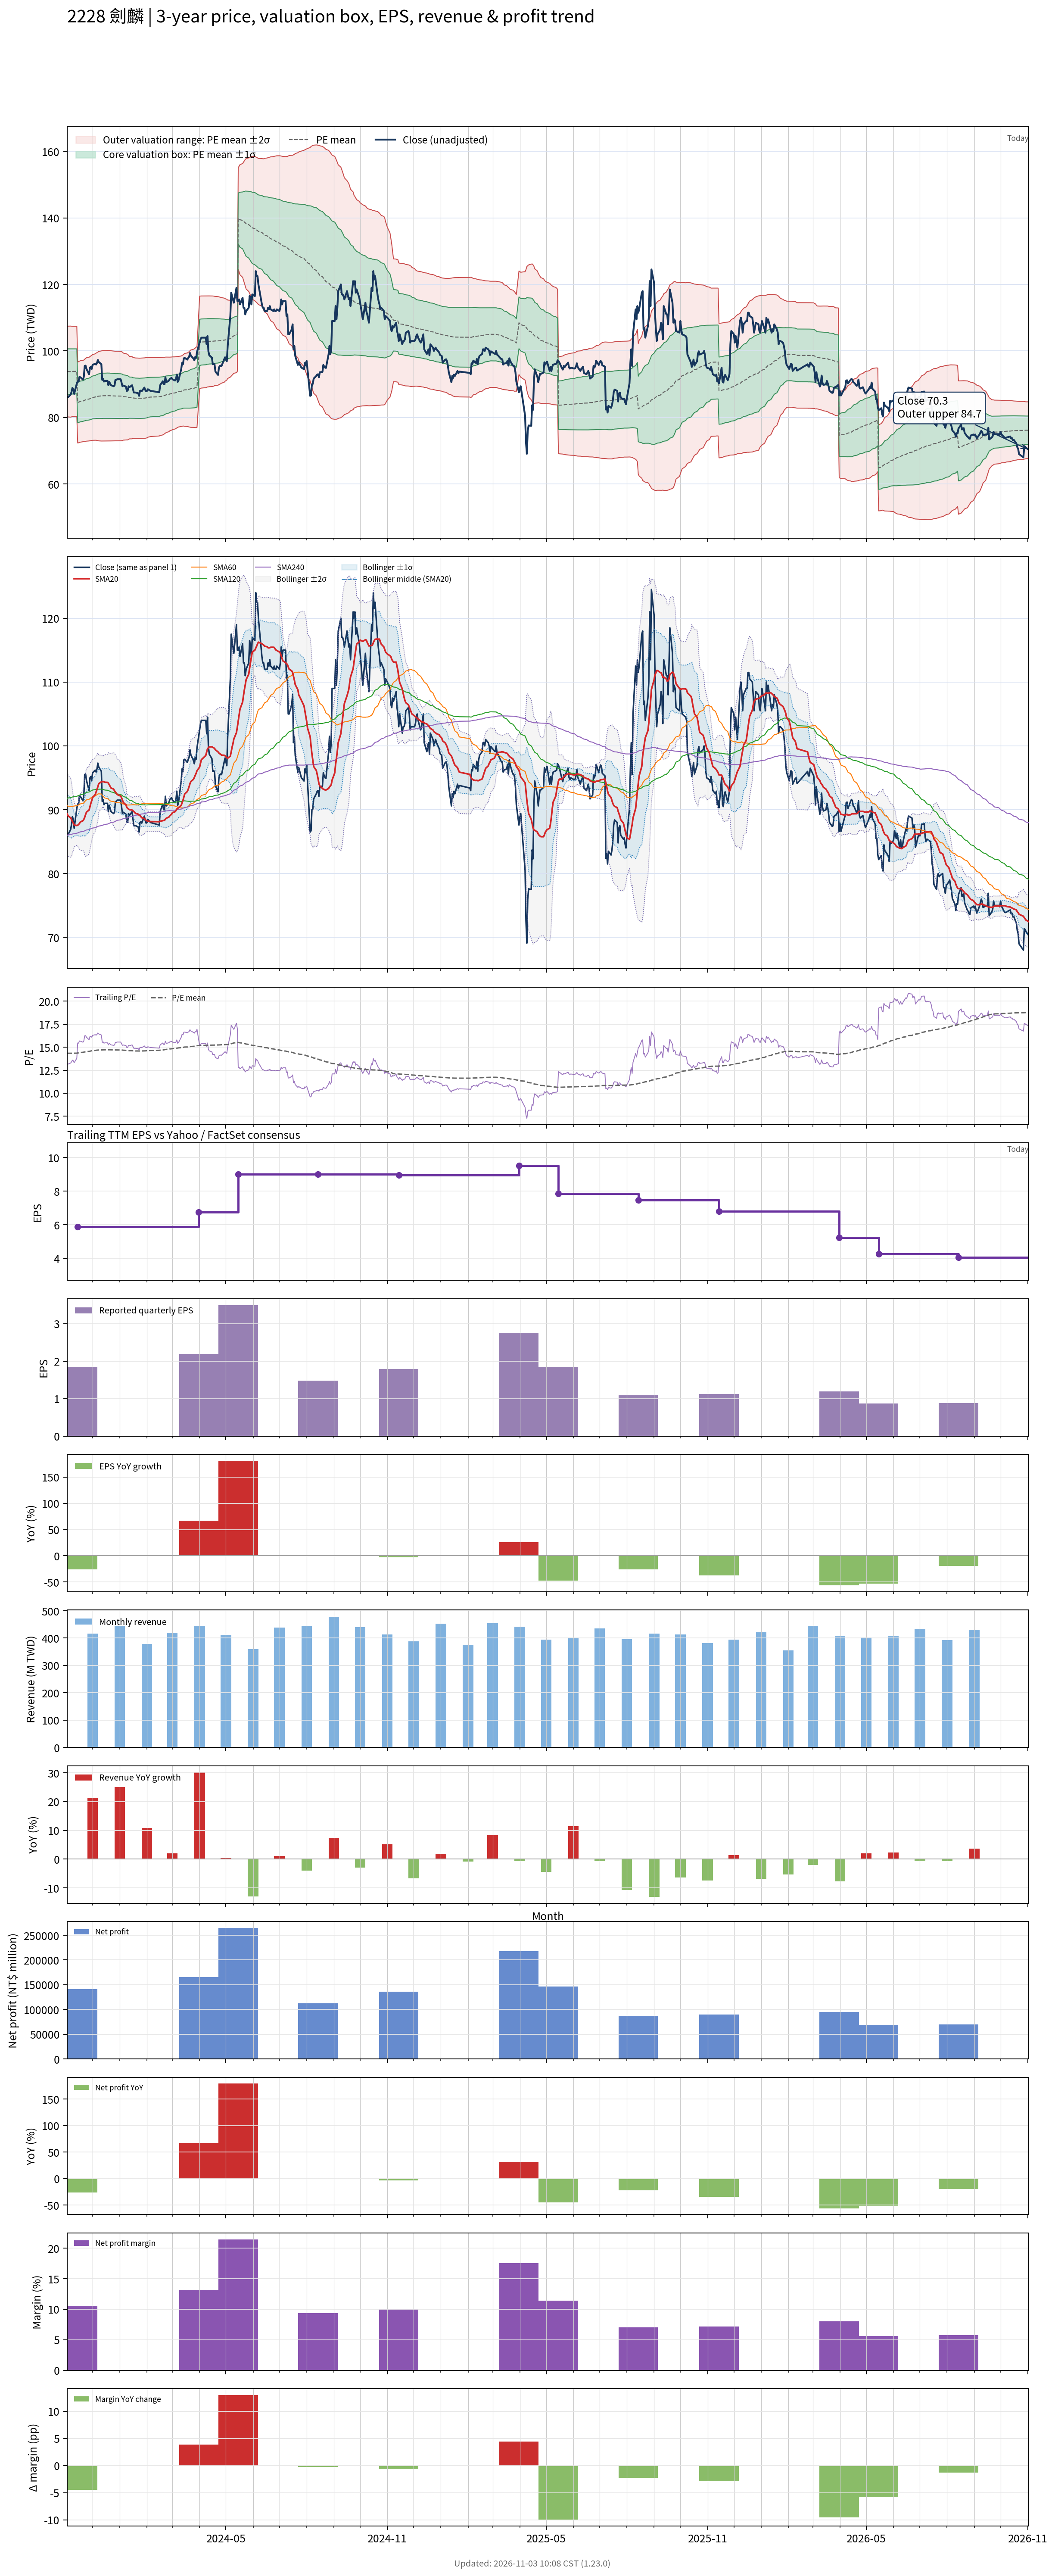

The data file committed next to this chart (first rows):
# chart-version: skill-stock-dynamic-val…
date, close, available_date, period_end, eps, ttm_eps, pe, pe_mean, pe_std, price_m2, price_m1, price_mean, price_p1, price_p2, forward_eps, forward_pe, forward_pe_mean, forward_pe_std, forward_price_m2, forward_price_m1, forward_price_mean, forward_price_p1, forward_price_p2, sma20
2023-11-02, 86, 2023-08-14, 2023-06-30, 1.48, 6.54, 13.15, 14.35, 1.04, 80.23, 87.04, 93.84, 100.6, 107.4, , , , , , , , , , 89.38
2023-11-03, 86.1, 2023-08-14, 2023-06-30, 1.48, 6.54, 13.17, 14.35, 1.043, 80.17, 87, 93.82, 100.6, 107.5, , , , , , , , , , 89.05
2023-11-06, 86.9, 2023-08-14, 2023-06-30, 1.48, 6.54, 13.29, 14.34, 1.046, 80.12, 86.96, 93.8, 100.6, 107.5, , , , , , , , , , 88.74
2023-11-07, 87.7, 2023-08-14, 2023-06-30, 1.48, 6.54, 13.41, 14.35, 1.041, 80.2, 87.01, 93.83, 100.6, 107.4, , , , , , , , , , 88.45
2023-11-08, 88.9, 2023-08-14, 2023-06-30, 1.48, 6.54, 13.59, 14.35, 1.038, 80.28, 87.07, 93.85, 100.6, 107.4, , , , , , , , , , 88.14
2023-11-09, 88.5, 2023-08-14, 2023-06-30, 1.48, 6.54, 13.53, 14.35, 1.035, 80.32, 87.09, 93.87, 100.6, 107.4, , , , , , , , , , 87.92
2023-11-10, 87.1, 2023-08-14, 2023-06-30, 1.48, 6.54, 13.32, 14.35, 1.037, 80.3, 87.08, 93.86, 100.6, 107.4, , , , , , , , , , 87.61
2023-11-13, 90.2, 2023-08-14, 2023-06-30, 1.48, 6.54, 13.79, 14.35, 1.034, 80.35, 87.11, 93.88, 100.6, 107.4, , , , , , , , , , 87.53
2023-11-14, 90.9, 2023-11-14, 2023-09-30, 1.85, 5.88, 15.46, 14.37, 1.035, 72.33, 78.42, 84.51, 90.59, 96.68, , , , , , , , , , 87.57
2023-11-15, 90.8, 2023-11-14, 2023-09-30, 1.85, 5.88, 15.44, 14.39, 1.036, 72.42, 78.51, 84.6, 90.7, 96.79, , , , , , , , , , 87.69
2023-11-16, 92.2, 2023-11-14, 2023-09-30, 1.85, 5.88, 15.68, 14.41, 1.039, 72.49, 78.6, 84.71, 90.82, 96.94, , , , , , , , , , 87.84
2023-11-17, 92.1, 2023-11-14, 2023-09-30, 1.85, 5.88, 15.66, 14.43, 1.04, 72.59, 78.71, 84.83, 90.95, 97.06, , , , , , , , , , 88.08
2023-11-20, 91.4, 2023-11-14, 2023-09-30, 1.85, 5.88, 15.54, 14.45, 1.039, 72.72, 78.83, 84.94, 91.06, 97.17, , , , , , , , , , 88.28
2023-11-21, 92.2, 2023-11-14, 2023-09-30, 1.85, 5.88, 15.68, 14.47, 1.039, 72.85, 78.96, 85.07, 91.17, 97.28, , , , , , , , , , 88.48
2023-11-22, 95.5, 2023-11-14, 2023-09-30, 1.85, 5.88, 16.24, 14.49, 1.05, 72.84, 79.01, 85.18, 91.36, 97.53, , , , , , , , , , 88.81
2023-11-23, 95.6, 2023-11-14, 2023-09-30, 1.85, 5.88, 16.26, 14.51, 1.059, 72.85, 79.08, 85.31, 91.54, 97.77, , , , , , , , , , 89.23
2023-11-24, 94.6, 2023-11-14, 2023-09-30, 1.85, 5.88, 16.09, 14.53, 1.066, 72.9, 79.16, 85.43, 91.7, 97.97, , , , , , , , , , 89.62
2023-11-27, 93, 2023-11-14, 2023-09-30, 1.85, 5.88, 15.82, 14.55, 1.07, 72.96, 79.25, 85.54, 91.83, 98.11, , , , , , , , , , 89.95
2023-11-28, 95, 2023-11-14, 2023-09-30, 1.85, 5.88, 16.16, 14.57, 1.076, 73.01, 79.33, 85.66, 91.99, 98.32, , , , , , , , , , 90.48
2023-11-29, 95.2, 2023-11-14, 2023-09-30, 1.85, 5.88, 16.19, 14.59, 1.082, 73.06, 79.43, 85.79, 92.15, 98.52, , , , , , , , , , 91
2023-11-30, 94.6, 2023-11-14, 2023-09-30, 1.85, 5.88, 16.09, 14.61, 1.088, 73.1, 79.5, 85.9, 92.3, 98.7, , , , , , , , , , 91.42
2023-12-01, 95.8, 2023-11-14, 2023-09-30, 1.85, 5.88, 16.29, 14.63, 1.095, 73.15, 79.59, 86.03, 92.47, 98.91, , , , , , , , , , 91.91
2023-12-04, 96.2, 2023-11-14, 2023-09-30, 1.85, 5.88, 16.36, 14.65, 1.105, 73.16, 79.66, 86.15, 92.65, 99.14, , , , , , , , , , 92.38
2023-12-05, 95.9, 2023-11-14, 2023-09-30, 1.85, 5.88, 16.31, 14.67, 1.113, 73.17, 79.72, 86.26, 92.81, 99.36, , , , , , , , , , 92.78
2023-12-06, 96.4, 2023-11-14, 2023-09-30, 1.85, 5.88, 16.39, 14.68, 1.122, 73.11, 79.71, 86.31, 92.91, 99.51, , , , , , , , , , 93.16
2023-12-07, 97.3, 2023-11-14, 2023-09-30, 1.85, 5.88, 16.55, 14.69, 1.132, 73.04, 79.7, 86.36, 93.02, 99.68, , , , , , , , , , 93.6
2023-12-08, 96.7, 2023-11-14, 2023-09-30, 1.85, 5.88, 16.45, 14.7, 1.142, 72.98, 79.7, 86.41, 93.13, 99.85, , , , , , , , , , 94.08
2023-12-11, 96, 2023-11-14, 2023-09-30, 1.85, 5.88, 16.33, 14.71, 1.151, 72.94, 79.71, 86.48, 93.25, 100, , , , , , , , , , 94.37
2023-12-12, 91.3, 2023-11-14, 2023-09-30, 1.85, 5.88, 15.53, 14.71, 1.154, 72.94, 79.73, 86.51, 93.29, 100.1, , , , , , , , , , 94.39
2023-12-13, 91.6, 2023-11-14, 2023-09-30, 1.85, 5.88, 15.58, 14.72, 1.156, 72.94, 79.74, 86.54, 93.34, 100.1, , , , , , , , , , 94.43
2023-12-14, 90.8, 2023-11-14, 2023-09-30, 1.85, 5.88, 15.44, 14.72, 1.157, 72.94, 79.74, 86.54, 93.34, 100.1, , , , , , , , , , 94.36
2023-12-15, 91, 2023-11-14, 2023-09-30, 1.85, 5.88, 15.48, 14.72, 1.156, 72.95, 79.74, 86.54, 93.34, 100.1, , , , , , , , , , 94.31
2023-12-18, 91, 2023-11-14, 2023-09-30, 1.85, 5.88, 15.48, 14.72, 1.158, 72.95, 79.76, 86.56, 93.37, 100.2, , , , , , , , , , 94.28
2023-12-19, 89.7, 2023-11-14, 2023-09-30, 1.85, 5.88, 15.26, 14.72, 1.157, 72.95, 79.75, 86.56, 93.36, 100.2, , , , , , , , , , 94.16
2023-12-20, 90.7, 2023-11-14, 2023-09-30, 1.85, 5.88, 15.43, 14.72, 1.157, 72.95, 79.75, 86.56, 93.37, 100.2, , , , , , , , , , 93.92
2023-12-21, 90.2, 2023-11-14, 2023-09-30, 1.85, 5.88, 15.34, 14.72, 1.155, 72.96, 79.75, 86.54, 93.33, 100.1, , , , , , , , , , 93.65
2023-12-22, 89.7, 2023-11-14, 2023-09-30, 1.85, 5.88, 15.26, 14.71, 1.152, 72.97, 79.74, 86.52, 93.29, 100.1, , , , , , , , , , 93.41
2023-12-25, 89.4, 2023-11-14, 2023-09-30, 1.85, 5.88, 15.2, 14.71, 1.147, 72.99, 79.73, 86.48, 93.22, 99.97, , , , , , , , , , 93.22
2023-12-26, 89.6, 2023-11-14, 2023-09-30, 1.85, 5.88, 15.24, 14.7, 1.145, 72.99, 79.73, 86.46, 93.19, 99.93, , , , , , , , , , 92.95
2023-12-27, 91.3, 2023-11-14, 2023-09-30, 1.85, 5.88, 15.53, 14.7, 1.145, 72.99, 79.72, 86.45, 93.18, 99.91, , , , , , , , , , 92.76
2023-12-28, 91.3, 2023-11-14, 2023-09-30, 1.85, 5.88, 15.53, 14.7, 1.144, 73, 79.72, 86.45, 93.18, 99.91, , , , , , , , , , 92.59
2023-12-29, 91.5, 2023-11-14, 2023-09-30, 1.85, 5.88, 15.56, 14.7, 1.145, 72.99, 79.73, 86.46, 93.19, 99.92, , , , , , , , , , 92.38
2024-01-02, 91.5, 2023-11-14, 2023-09-30, 1.85, 5.88, 15.56, 14.7, 1.142, 73.01, 79.72, 86.44, 93.15, 99.86, , , , , , , , , , 92.14
2024-01-03, 90.5, 2023-11-14, 2023-09-30, 1.85, 5.88, 15.39, 14.7, 1.137, 73.03, 79.72, 86.41, 93.1, 99.79, , , , , , , , , , 91.88
2024-01-04, 89.4, 2023-11-14, 2023-09-30, 1.85, 5.88, 15.2, 14.69, 1.132, 73.06, 79.71, 86.37, 93.02, 99.67, , , , , , , , , , 91.53
2024-01-05, 89.6, 2023-11-14, 2023-09-30, 1.85, 5.88, 15.24, 14.67, 1.112, 73.2, 79.74, 86.28, 92.82, 99.36, , , , , , , , , , 91.14
2024-01-08, 89.3, 2023-11-14, 2023-09-30, 1.85, 5.88, 15.19, 14.66, 1.102, 73.26, 79.74, 86.22, 92.7, 99.19, , , , , , , , , , 90.77
2024-01-09, 88, 2023-11-14, 2023-09-30, 1.85, 5.88, 14.97, 14.66, 1.097, 73.27, 79.73, 86.18, 92.63, 99.09, , , , , , , , , , 90.37
2024-01-10, 88.1, 2023-11-14, 2023-09-30, 1.85, 5.88, 14.98, 14.65, 1.094, 73.28, 79.71, 86.15, 92.59, 99.02, , , , , , , , , , 90.21
2024-01-11, 89.4, 2023-11-14, 2023-09-30, 1.85, 5.88, 15.2, 14.64, 1.072, 73.45, 79.75, 86.06, 92.36, 98.67, , , , , , , , , , 90.1
2024-01-12, 89.1, 2023-11-14, 2023-09-30, 1.85, 5.88, 15.15, 14.62, 1.054, 73.58, 79.78, 85.97, 92.17, 98.37, , , , , , , , , , 90.02
2024-01-15, 89.7, 2023-11-14, 2023-09-30, 1.85, 5.88, 15.26, 14.62, 1.05, 73.6, 79.77, 85.95, 92.12, 98.3, , , , , , , , , , 89.95
2024-01-16, 88.6, 2023-11-14, 2023-09-30, 1.85, 5.88, 15.07, 14.6, 1.036, 73.69, 79.78, 85.88, 91.97, 98.06, , , , , , , , , , 89.83
2024-01-17, 87.5, 2023-11-14, 2023-09-30, 1.85, 5.88, 14.88, 14.6, 1.033, 73.69, 79.77, 85.85, 91.93, 98, , , , , , , , , , 89.72
2024-01-18, 87.5, 2023-11-14, 2023-09-30, 1.85, 5.88, 14.88, 14.6, 1.031, 73.7, 79.76, 85.82, 91.88, 97.94, , , , , , , , , , 89.56
2024-01-19, 87.5, 2023-11-14, 2023-09-30, 1.85, 5.88, 14.88, 14.59, 1.029, 73.7, 79.75, 85.8, 91.85, 97.9, , , , , , , , , , 89.42
2024-01-22, 87.3, 2023-11-14, 2023-09-30, 1.85, 5.88, 14.85, 14.59, 1.028, 73.69, 79.74, 85.78, 91.83, 97.87, , , , , , , , , , 89.31
2024-01-23, 86.5, 2023-11-14, 2023-09-30, 1.85, 5.88, 14.71, 14.58, 1.026, 73.69, 79.72, 85.76, 91.8, 97.83, , , , , , , , , , 89.16
2024-01-24, 88, 2023-11-14, 2023-09-30, 1.85, 5.88, 14.97, 14.59, 1.027, 73.69, 79.73, 85.77, 91.81, 97.84, , , , , , , , , , 89.08
... 667 more rows
